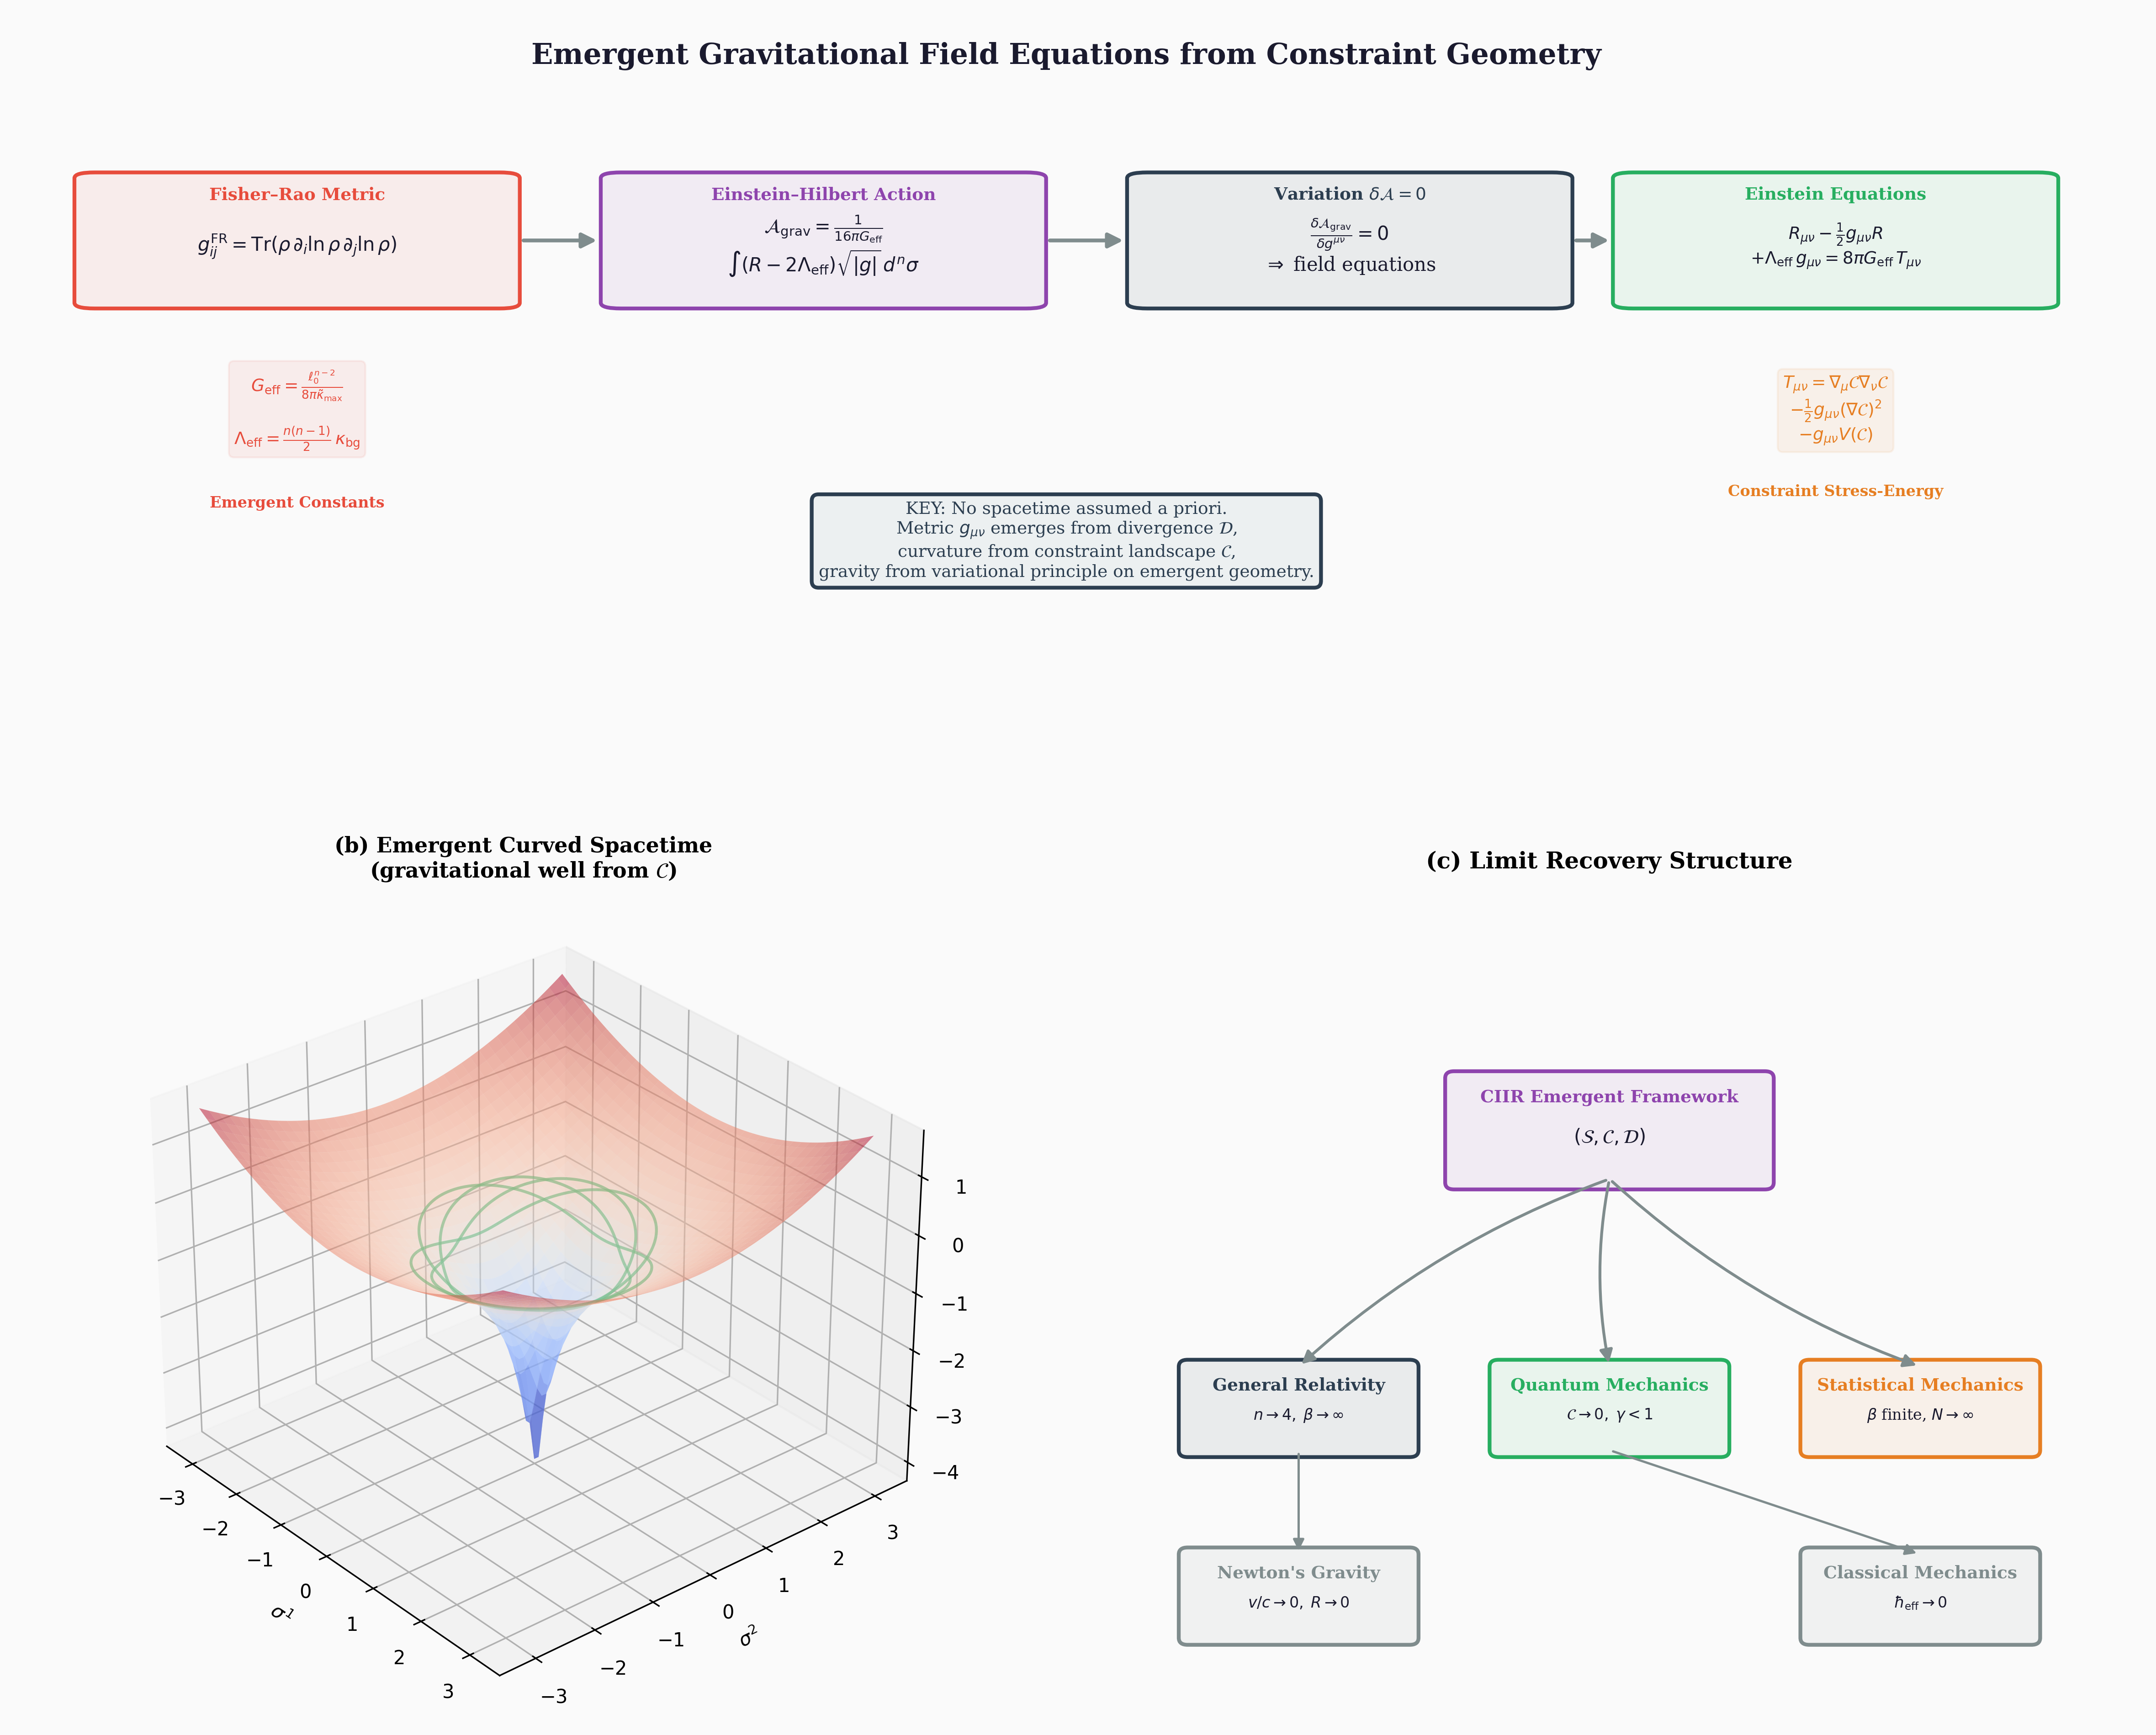

Recreate this plot in Python.
#!/usr/bin/env python3
"""
Figure 6: Emergent Spacetime and Gravitational Field Equations
===============================================================
Shows the derivation chain:
  Fisher metric → Christoffel → Riemann → Einstein equations

Includes the Einstein-Hilbert action from constraint geometry
and the field equation derivation.

Publication-quality, 300 DPI.
"""

import matplotlib

matplotlib.use("Agg")
import matplotlib.pyplot as plt
import numpy as np
from matplotlib.patches import FancyBboxPatch

# ── Colours ──
C_BG = "#FAFAFA"
C_TEXT = "#1A1A2E"
C_FISHER = "#E74C3C"
C_EINSTEIN = "#2C3E50"
C_CURV = "#8E44AD"
C_MATTER = "#E67E22"
C_COSMO = "#27AE60"
C_ARROW = "#7F8C8D"


def equation_box(ax, x, y, w, h, title, eqn, colour, fontsize=10):
    """Draw a highlighted equation box."""
    box = FancyBboxPatch(
        (x - w / 2, y - h / 2),
        w,
        h,
        boxstyle="round,pad=0.01",
        facecolor=colour,
        edgecolor=colour,
        alpha=0.08,
        linewidth=0,
        zorder=2,
    )
    ax.add_patch(box)
    border = FancyBboxPatch(
        (x - w / 2, y - h / 2),
        w,
        h,
        boxstyle="round,pad=0.01",
        facecolor="none",
        edgecolor=colour,
        linewidth=2.0,
        zorder=3,
    )
    ax.add_patch(border)
    ax.text(
        x,
        y + h / 2 - 0.015,
        title,
        ha="center",
        va="top",
        fontsize=9,
        fontweight="bold",
        color=colour,
        family="serif",
        zorder=4,
    )
    ax.text(
        x,
        y - 0.01,
        eqn,
        ha="center",
        va="center",
        fontsize=fontsize,
        color=C_TEXT,
        family="serif",
        zorder=4,
    )


def main():
    fig = plt.figure(figsize=(16, 13), dpi=300)
    fig.patch.set_facecolor(C_BG)

    # ═══════════════════════════════════════════
    # Top: Derivation flow chart
    # ═══════════════════════════════════════════
    ax1 = fig.add_axes([0.02, 0.62, 0.96, 0.35])
    ax1.set_facecolor(C_BG)
    ax1.set_xlim(-0.02, 1.02)
    ax1.set_ylim(-0.05, 1.05)
    ax1.axis("off")

    ax1.text(
        0.5,
        1.0,
        "Emergent Gravitational Field Equations from Constraint Geometry",
        ha="center",
        va="top",
        fontsize=15,
        fontweight="bold",
        color=C_TEXT,
        family="serif",
    )

    # Equation boxes
    boxes = [
        (
            0.12,
            0.65,
            0.20,
            0.22,
            "Fisher–Rao Metric",
            r"$g_{ij}^{\mathrm{FR}} = \mathrm{Tr}(\rho\, \partial_i \ln\rho\,"
            r" \partial_j \ln\rho)$",
            C_FISHER,
        ),
        (
            0.38,
            0.65,
            0.20,
            0.22,
            "Einstein–Hilbert Action",
            r"$\mathcal{A}_\mathrm{grav} = \frac{1}{16\pi G_\mathrm{eff}}$"
            "\n"
            r"$\int (R - 2\Lambda_\mathrm{eff}) \sqrt{|g|}\, d^n\sigma$",
            C_CURV,
        ),
        (
            0.64,
            0.65,
            0.20,
            0.22,
            "Variation $\\delta \\mathcal{A} = 0$",
            r"$\frac{\delta \mathcal{A}_\mathrm{grav}}{\delta g^{\mu\nu}} = 0$"
            "\n"
            r"$\Rightarrow$ field equations",
            C_EINSTEIN,
        ),
        (
            0.88,
            0.65,
            0.20,
            0.22,
            "Einstein Equations",
            r"$R_{\mu\nu} - \frac{1}{2}g_{\mu\nu}R$"
            "\n"
            r"$+ \Lambda_\mathrm{eff}\, g_{\mu\nu} = 8\pi G_\mathrm{eff}\, T_{\mu\nu}$",
            C_COSMO,
            9,
        ),
    ]

    for args in boxes:
        equation_box(ax1, *args)

    # Arrows
    for i in range(len(boxes) - 1):
        x0 = boxes[i][0] + boxes[i][2] / 2 + 0.01
        x1 = boxes[i + 1][0] - boxes[i + 1][2] / 2 - 0.01
        y = boxes[i][1]
        ax1.annotate(
            "",
            xy=(x1, y),
            xytext=(x0, y),
            arrowprops=dict(arrowstyle="-|>", color=C_ARROW, lw=2.0, mutation_scale=16),
        )

    # Source terms
    ax1.text(
        0.88,
        0.35,
        r"$T_{\mu\nu} = \nabla_\mu \mathcal{C} \nabla_\nu \mathcal{C}$"
        "\n"
        r"$- \frac{1}{2}g_{\mu\nu} (\nabla \mathcal{C})^2$"
        "\n"
        r"$- g_{\mu\nu} V(\mathcal{C})$",
        ha="center",
        va="center",
        fontsize=9,
        color=C_MATTER,
        family="serif",
        bbox=dict(facecolor=C_MATTER, edgecolor=C_MATTER, alpha=0.08, boxstyle="round,pad=0.3"),
    )
    ax1.text(
        0.88,
        0.22,
        "Constraint Stress-Energy",
        ha="center",
        va="top",
        fontsize=8,
        color=C_MATTER,
        fontweight="bold",
        family="serif",
    )

    # Emergent coupling constants
    ax1.text(
        0.12,
        0.35,
        r"$G_\mathrm{eff} = \frac{\ell_0^{n-2}}{8\pi \tilde{\kappa}_\mathrm{max}}$"
        "\n\n"
        r"$\Lambda_\mathrm{eff} = \frac{n(n-1)}{2}\,\kappa_\mathrm{bg}$",
        ha="center",
        va="center",
        fontsize=9,
        color=C_FISHER,
        family="serif",
        bbox=dict(facecolor=C_FISHER, edgecolor=C_FISHER, alpha=0.08, boxstyle="round,pad=0.3"),
    )
    ax1.text(
        0.12,
        0.20,
        "Emergent Constants",
        ha="center",
        va="top",
        fontsize=8,
        color=C_FISHER,
        fontweight="bold",
        family="serif",
    )

    # Key insight box
    ax1.text(
        0.50,
        0.12,
        "KEY: No spacetime assumed a priori.\n"
        "Metric $g_{\\mu\\nu}$ emerges from divergence $\\mathcal{D}$,\n"
        "curvature from constraint landscape $\\mathcal{C}$,\n"
        "gravity from variational principle on emergent geometry.",
        ha="center",
        va="center",
        fontsize=9,
        color=C_EINSTEIN,
        family="serif",
        bbox=dict(facecolor="#ECF0F1", edgecolor=C_EINSTEIN, boxstyle="round,pad=0.4", linewidth=2),
    )

    # ═══════════════════════════════════════════
    # Bottom left: Curved spacetime from constraint
    # ═══════════════════════════════════════════
    ax2 = fig.add_subplot(223, projection="3d")
    ax2.set_facecolor(C_BG)

    # Create a curved 2D surface representing spacetime
    u = np.linspace(-np.pi, np.pi, 80)
    v = np.linspace(-np.pi, np.pi, 80)
    U, V = np.meshgrid(u, v)

    # Warped surface (gravitational well)
    mass_x, mass_y = 0, 0
    r = np.sqrt((U - mass_x) ** 2 + (V - mass_y) ** 2) + 0.3
    W = -1.5 / r + 0.1 * (U**2 + V**2)

    ax2.plot_surface(U, V, W, cmap="coolwarm", alpha=0.5, edgecolor="none", antialiased=True)

    # Geodesics around the mass
    for phi0 in [0, np.pi / 3, 2 * np.pi / 3, np.pi]:
        t = np.linspace(0, 2 * np.pi, 200)
        r_orbit = 1.5 + 0.3 * np.cos(2 * t + phi0)
        gx = r_orbit * np.cos(t)
        gy = r_orbit * np.sin(t)
        r_g = np.sqrt(gx**2 + gy**2) + 0.3
        gz = -1.5 / r_g + 0.1 * (gx**2 + gy**2) + 0.02
        ax2.plot(gx, gy, gz, color=C_COSMO, lw=1.5, alpha=0.7)

    ax2.set_xlabel(r"$\sigma^1$", fontsize=10, family="serif")
    ax2.set_ylabel(r"$\sigma^2$", fontsize=10, family="serif")
    ax2.set_title(
        "(b) Emergent Curved Spacetime\n(gravitational well from $\\mathcal{C}$)",
        fontsize=11,
        fontweight="bold",
        family="serif",
        pad=5,
    )
    ax2.view_init(elev=30, azim=-40)

    # ═══════════════════════════════════════════
    # Bottom right: Limit recovery diagram
    # ═══════════════════════════════════════════
    ax3 = fig.add_subplot(224)
    ax3.set_facecolor(C_BG)
    ax3.set_xlim(-0.1, 1.1)
    ax3.set_ylim(-0.1, 1.1)
    ax3.axis("off")

    # Central CIIR box
    bw, bh = 0.35, 0.15
    equation_box(
        ax3,
        0.5,
        0.75,
        bw,
        bh,
        "CIIR Emergent Framework",
        r"$(\mathcal{S}, \mathcal{C}, \mathcal{D})$",
        C_CURV,
    )

    # Limit boxes
    limits = [
        (0.15, 0.35, "General Relativity", r"$n \to 4,\; \beta \to \infty$", C_EINSTEIN),
        (0.50, 0.35, "Quantum Mechanics", r"$\mathcal{C} \to 0,\; \gamma < 1$", C_COSMO),
        (0.85, 0.35, "Statistical Mechanics", r"$\beta$ finite, $N \to \infty$", C_MATTER),
        (0.15, 0.08, "Newton's Gravity", r"$v/c \to 0,\; R \to 0$", "#7F8C8D"),
        (0.85, 0.08, "Classical Mechanics", r"$\hbar_\mathrm{eff} \to 0$", "#7F8C8D"),
    ]

    for lx, ly, title, cond, col in limits:
        equation_box(ax3, lx, ly, 0.25, 0.12, title, cond, col, fontsize=8)

    # Arrows from CIIR to limits
    for lx, ly, _, _, _ in limits[:3]:
        ax3.annotate(
            "",
            xy=(lx, ly + 0.06),
            xytext=(0.5, 0.68),
            arrowprops=dict(
                arrowstyle="-|>",
                color=C_ARROW,
                lw=1.5,
                mutation_scale=14,
                connectionstyle="arc3,rad=0.1",
            ),
        )

    # Sub-limits
    ax3.annotate(
        "",
        xy=(0.15, 0.14),
        xytext=(0.15, 0.29),
        arrowprops=dict(arrowstyle="-|>", color=C_ARROW, lw=1.2, mutation_scale=12),
    )
    ax3.annotate(
        "",
        xy=(0.85, 0.14),
        xytext=(0.50, 0.29),
        arrowprops=dict(arrowstyle="-|>", color=C_ARROW, lw=1.2, mutation_scale=12),
    )

    ax3.set_title(
        "(c) Limit Recovery Structure", fontsize=12, fontweight="bold", family="serif", pad=10
    )

    import warnings

    with warnings.catch_warnings():
        warnings.simplefilter("ignore", UserWarning)
        plt.tight_layout(rect=[0, 0, 1, 1])
    plt.savefig(
        "manuscripts/ciir_monograph/figures/fig06_emergent_gravity.png",
        dpi=300,
        bbox_inches="tight",
        facecolor=C_BG,
    )
    plt.savefig(
        "manuscripts/ciir_monograph/figures/fig06_emergent_gravity.pdf",
        bbox_inches="tight",
        facecolor=C_BG,
    )
    plt.close()
    print("✓ Figure 6 saved: fig06_emergent_gravity.{png,pdf}")


if __name__ == "__main__":
    main()
